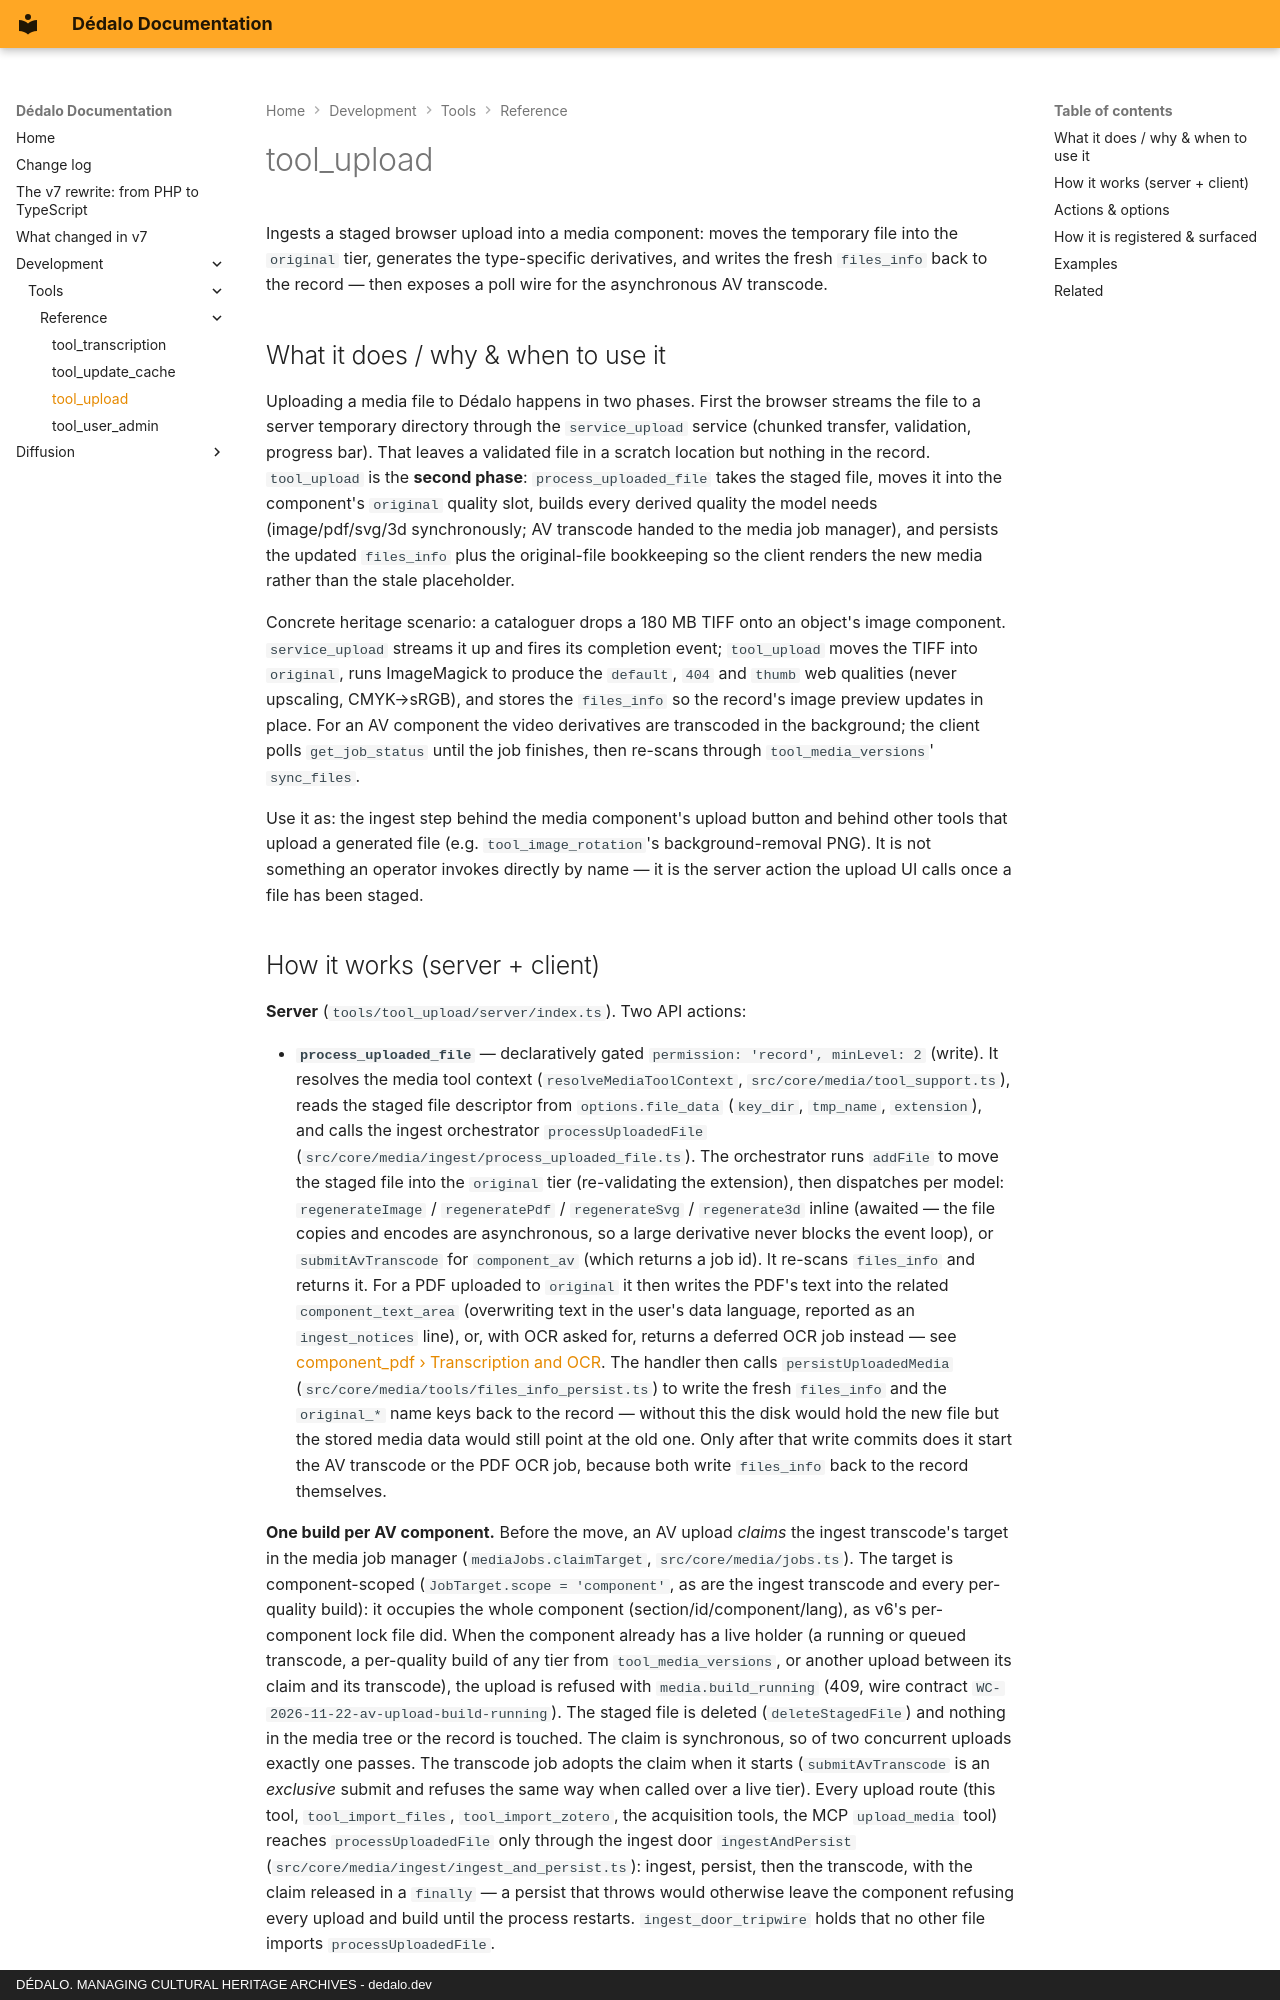

repository: dedalia-org/dedalo · page: development/tools/reference/tool_upload/index.html · generator: mkdocs · copyright: DÉDALO. MANAGING CULTURAL HERITAGE ARCHIVES - dedalo.dev

# tool_upload

Ingests a staged browser upload into a media component: moves the temporary file into the `original` tier, generates the type-specific derivatives, and writes the fresh `files_info` back to the record — then exposes a poll wire for the asynchronous AV transcode.

## What it does / why & when to use it

Uploading a media file to Dédalo happens in two phases. First the browser streams the file to a server temporary directory through the `service_upload` service (chunked transfer, validation, progress bar). That leaves a validated file in a scratch location but nothing in the record. `tool_upload` is the **second phase**: `process_uploaded_file` takes the staged file, moves it into the component's `original` quality slot, builds every derived quality the model needs (image/pdf/svg/3d synchronously; AV transcode handed to the media job manager), and persists the updated `files_info` plus the original-file bookkeeping so the client renders the new media rather than the stale placeholder.

Concrete heritage scenario: a cataloguer drops a 180 MB TIFF onto an object's image component. `service_upload` streams it up and fires its completion event; `tool_upload` moves the TIFF into `original`, runs ImageMagick to produce the `default`, `404` and `thumb` web qualities (never upscaling, CMYK→sRGB), and stores the `files_info` so the record's image preview updates in place. For an AV component the video derivatives are transcoded in the background; the client polls `get_job_status` until the job finishes, then re-scans through `tool_media_versions`' `sync_files`.

Use it as: the ingest step behind the media component's upload button and behind other tools that upload a generated file (e.g. `tool_image_rotation`'s background-removal PNG). It is not something an operator invokes directly by name — it is the server action the upload UI calls once a file has been staged.
